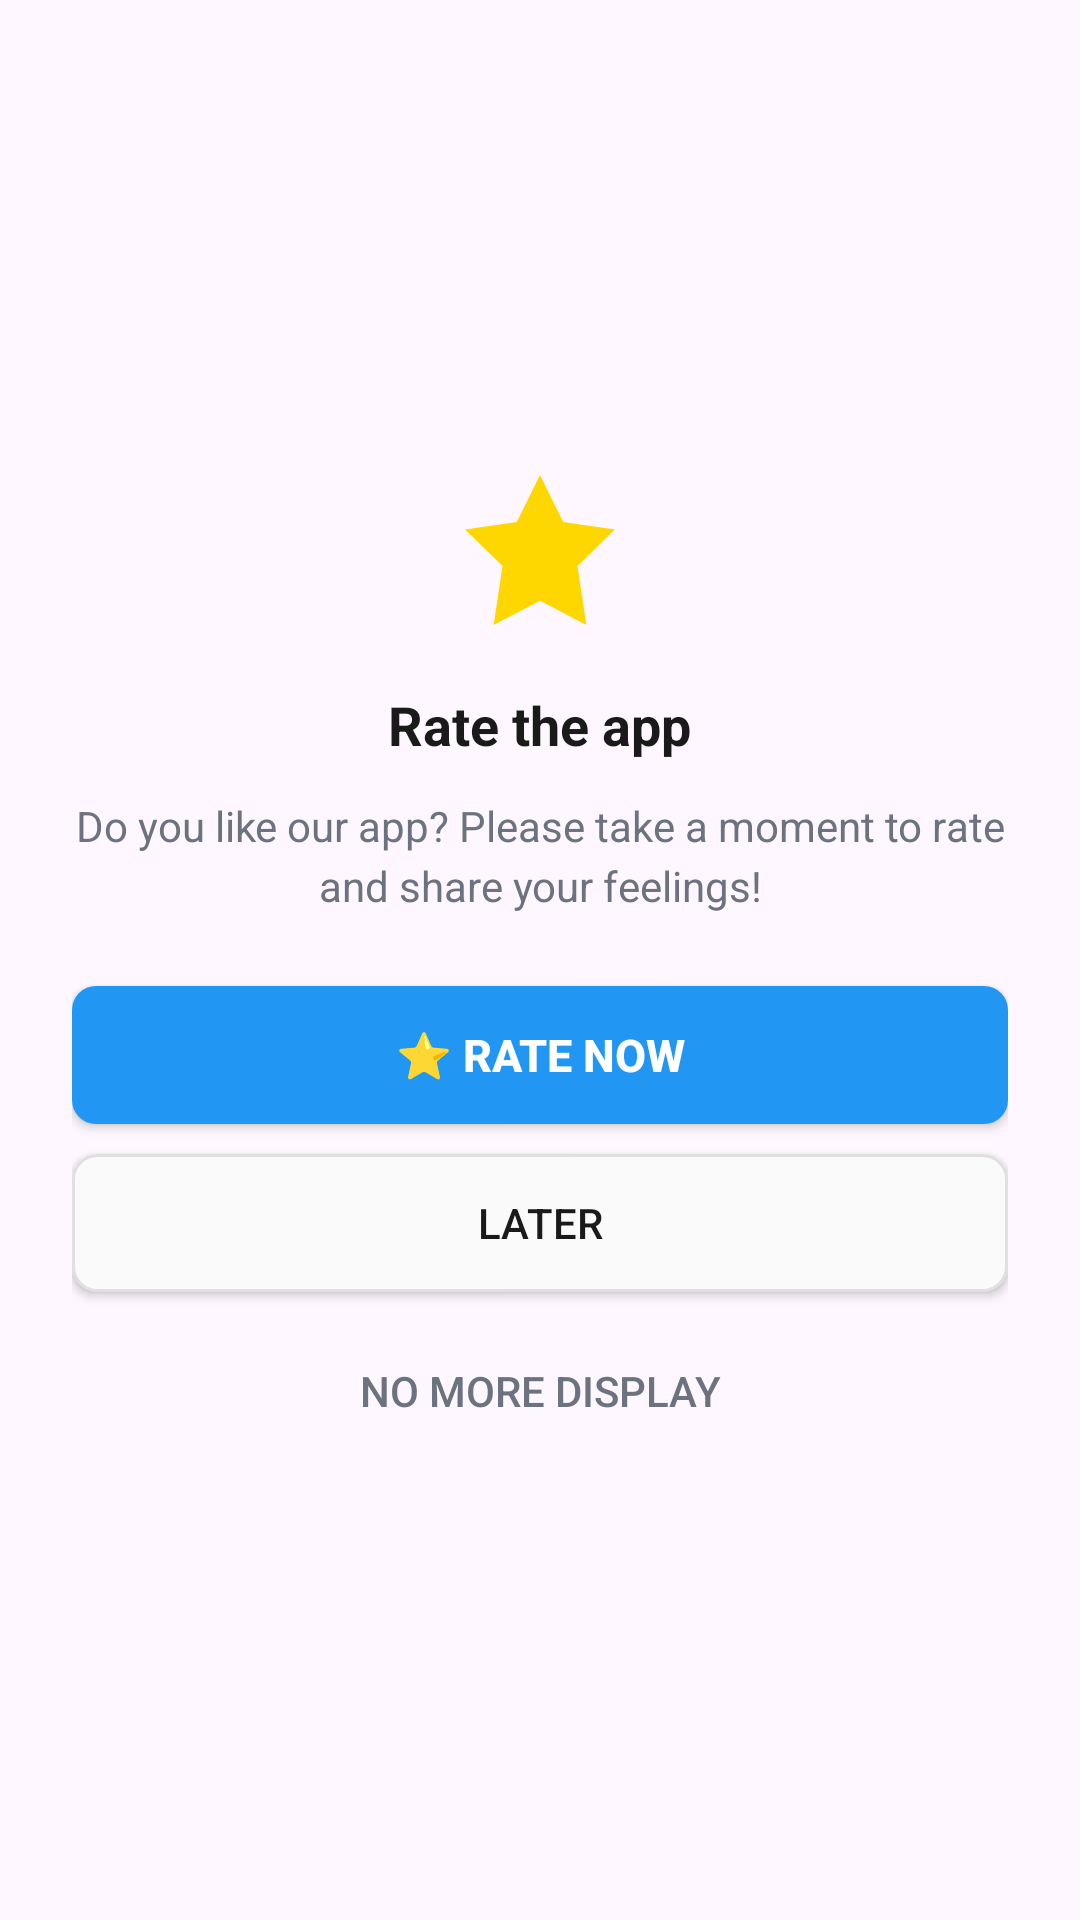

Produce the Android XML layout that renders to this screen, including the resource entries it uses.
<!-- AndroidManifest.xml: application theme Theme.QrScanner2023Application -->
<!-- res/layout/dialog_rate_app.xml -->
<?xml version="1.0" encoding="utf-8"?>
<LinearLayout xmlns:android="http://schemas.android.com/apk/res/android"
    android:layout_width="match_parent"
    android:layout_height="wrap_content"
    android:layout_margin="24dp"
    android:background="@drawable/bg_dialog_rounded"
    android:orientation="vertical"
    android:gravity="center"
    android:padding="24dp">

    
    <ImageView
        android:layout_width="60dp"
        android:layout_height="60dp"
        android:layout_marginBottom="16dp"
        android:src="@drawable/ic_star_rate"
        android:contentDescription="@string/rate_app" />

    
    <TextView
        android:id="@+id/tv_title"
        android:layout_width="wrap_content"
        android:layout_height="wrap_content"
        android:text="@string/title_rate_app"
        android:textColor="#1A1A1A"
        android:textSize="18sp"
        android:textStyle="bold"
        android:gravity="center" />

    
    <TextView
        android:id="@+id/tv_message"
        android:layout_width="match_parent"
        android:layout_height="wrap_content"
        android:layout_marginTop="12dp"
        android:layout_marginBottom="24dp"
        android:gravity="center"
        android:text="@string/desc_rate_app"
        android:textColor="#6B7280"
        android:textSize="14sp"
        android:lineSpacingMultiplier="1.2" />

    
    <Button
        android:id="@+id/btn_rate"
        android:layout_width="match_parent"
        android:layout_height="46dp"
        android:layout_marginBottom="10dp"
        android:background="@drawable/bg_button_primary"
        android:text="@string/title_rate_now"
        android:textColor="@android:color/white"
        android:textSize="15sp"
        android:textStyle="bold" />

    
    <Button
        android:id="@+id/btn_later"
        android:layout_width="match_parent"
        android:layout_height="46dp"
        android:layout_marginBottom="10dp"
        android:background="@drawable/bg_button_secondary"
        android:text="@string/lbl_later"
        android:textColor="#1A1A1A"
        android:textSize="14sp" />

    
    <Button
        android:id="@+id/btn_never"
        android:layout_width="match_parent"
        android:layout_height="46dp"
        android:background="@drawable/bg_button_text"
        android:text="@string/lbl_no_rate"
        android:textColor="#6B7280"
        android:textSize="14sp" />

</LinearLayout>
<!-- resources referenced by this layout -->
<resources>
  <!-- drawable bg_button_primary (drawable) -->
  <?xml version="1.0" encoding="utf-8"?>
  <selector xmlns:android="http://schemas.android.com/apk/res/android">
      <item android:state_pressed="true">
          <shape>
              <solid android:color="#1976D2" />
              <corners android:radius="8dp" />
          </shape>
      </item>
      <item>
          <shape>
              <solid android:color="#2196F3" />
              <corners android:radius="8dp" />
          </shape>
      </item>
  </selector>
  <!-- drawable bg_button_secondary (drawable) -->
  <?xml version="1.0" encoding="utf-8"?>
  <selector xmlns:android="http://schemas.android.com/apk/res/android">
      <item android:state_pressed="true">
          <shape>
              <solid android:color="#F0F0F0" />
              <corners android:radius="8dp" />
              <stroke
                  android:width="1dp"
                  android:color="#CCCCCC" />
          </shape>
      </item>
      <item>
          <shape>
              <solid android:color="#FAFAFA" />
              <corners android:radius="8dp" />
              <stroke
                  android:width="1dp"
                  android:color="#E0E0E0" />
          </shape>
      </item>
  </selector>
  <!-- drawable bg_button_text (drawable) -->
  <?xml version="1.0" encoding="utf-8"?>
  <selector xmlns:android="http://schemas.android.com/apk/res/android">
      <item android:state_pressed="true">
          <shape>
              <solid android:color="#F5F5F5" />
              <corners android:radius="8dp" />
          </shape>
      </item>
      <item>
          <shape>
              <solid android:color="@android:color/transparent" />
              <corners android:radius="8dp" />
          </shape>
      </item>
  </selector>
  <!-- drawable ic_star_rate (drawable) -->
  <?xml version="1.0" encoding="utf-8"?>
  <vector xmlns:android="http://schemas.android.com/apk/res/android"
      android:width="24dp"
      android:height="24dp"
      android:viewportWidth="24"
      android:viewportHeight="24">
      <path
          android:fillColor="#FFD700"
          android:pathData="M12,2l3.09,6.26L22,9.27l-5,4.87L18.18,22L12,18.77L5.82,22L7,14.14L2,9.27l6.91,-1.01L12,2z" />
  </vector>
  <string name="desc_rate_app">Do you like our app? Please take a moment to rate and share your feelings!</string>
  <string name="lbl_later">Later</string>
  <string name="lbl_no_rate">No more display</string>
  <string name="rate_app">Rate App</string>
  <string name="title_rate_app">Rate the app</string>
  <string name="title_rate_now">⭐ Rate now</string>
  <style name="Theme.QrScanner2023Application" parent="Base.Theme.QrScanner2023Application">
          <item name="android:windowDrawsSystemBarBackgrounds">true</item>
          <item name="android:windowTranslucentNavigation">false</item>
          <item name="android:windowTranslucentStatus">false</item>
      </style>
  <style name="Base.Theme.QrScanner2023Application" parent="Theme.Material3.DayNight.NoActionBar">
          <item name="android:windowLightStatusBar">true</item>
      </style>
</resources>
